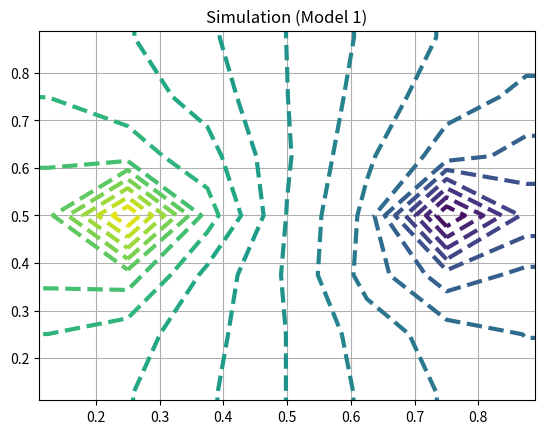

Source code (Python):
import numpy as np
import matplotlib.pyplot as plt

def solv(CX, CY, IE, JE, CT, boundary):
    def cvol():
        return CX*(CT[j][i-1]+CT[j][i+1])+CY*(CT[j-1][i]+CT[j+1][i])
    for j in range(1,JE+1):
        for i in range(1,IE+1):
            CT[j][i] = cvol()
    boundary(IE,JE,CT)
    for j in reversed(range(1,JE+1)):
        for i in reversed(range(1,IE+1)):
            CT[j][i] = cvol()
    boundary(IE,JE,CT)
    for i in range(1,IE+1):
        for j in reversed(range(1,JE+1)):
            CT[j][i] = cvol()
    boundary(IE,JE,CT)
    for i in reversed(range(1,IE+1)):
        for j in range(1,JE+1):
            CT[j][i] = cvol()
    boundary(IE,JE,CT)

def fixedb3(IE,JE,CT,CTH,CTC):
    for i in range(0,IE+2):
        CT[1][i] = 0.5
    CT[6][2] = 1.0
    CT[6][6] = 0.0

def fixedb2(IE,JE,CT,CTH,CTC):
    for j in range(5):
        CT[j][3]=1.0
        CT[j][5]=0.0

def fixedb1(IE,JE,CT,CTH,CTC):
    CT[4][2] = 1.0
    CT[4][6] = 0.0

def fixedb0(IE,JE,CT,CTH,CTC):
    for i in range(0,IE+2):
        CT[0][i] = CTH
        CT[JE+1][i] = CTC
    for j in range(0,JE+1):
        CT[j][0] = CTC
        CT[j][IE+1] = CTC

def bound3(IE,JE,CT):
    for i in range(0,IE+2):
        CT[1][i] = 0.5
        CT[JE+1][i] = CT[JE][i]
    for j in range(0,JE+1):
        CT[j][0] = CT[j][1]
        CT[j][IE+1] = CT[j][IE]
    fixedb3(IE,JE,CT,CTH,CTC)

def bound2(IE,JE,CT):
    for i in range(0,IE+2):
        CT[0][i] = CT[1][i]
        CT[JE+1][i] = CT[JE][i]
    for j in range(0,JE+1):
        CT[j][0] = CT[j][1]
        CT[j][IE+1] = CT[j][IE]
    fixedb2(IE,JE,CT,CTH,CTC)

def bound1(IE,JE,CT):
    for i in range(0,IE+2):
        CT[0][i] = CT[1][i]
        CT[JE+1][i] = CT[JE][i]
    for j in range(0,JE+1):
        CT[j][0] = CT[j][1]
        CT[j][IE+1] = CT[j][IE]
    fixedb1(IE,JE,CT,CTH,CTC)

def bound0(IE,JE,CT):
    fixedb0(IE,JE,CT,CTH,CTC)

def init(IE,JE,CT,WK,fixedb):
    for j in range(0,JE+2):
        for i in range(0,IE+2):
            CT[j][i] = WK
    fixedb(IE,JE,CT,CTH,CTC)

def debug(IE,JE,CT):
    for j in range(0,JE+2):
        print( j,CT[j] )

CTH = 1.0
CTC = 0.0
AR = 1.0/1.0
IE = 7
JE = 7
LAST = 15
CT = np.array([[0.0]*(IE+2)]*(JE+2))

DX = 1.0/float(IE)
DY = 1.0/float(JE)
DX2 = DX * DX
DY2 = DY * DY * AR * AR
CX = 0.5 * DY2 / (DX2 + DY2)
CY = 0.5 * DX2 / (DX2 + DY2)
WK = 0.5 * (CTH + CTC)

model = 1 # 0 or 1 or 2 or 3
if model==1:
    bound = bound1
    fixedb = fixedb1
elif model==2:
    bound = bound2
    fixedb = fixedb2
elif model==3:
    bound = bound3
    fixedb = fixedb3
else:
    bound = bound0
    fixedb = fixedb0

init(IE,JE,CT,WK,fixedb)
# debug(IE,JE,CT)

iter = 0
while iter<LAST:
    solv(CX, CY, IE, JE, CT, bound)
    # debug(IE,JE,CT)
    iter = iter + 1

X,Y=np.meshgrid(np.linspace(0.0,1.0,IE+2),np.linspace(0.0,1.0,JE+2))
#cont = plt.pcolormesh(X, Y, CT, cmap = "Blues")
cont=plt.contour(X,Y,CT,levels=20,linestyles='dashed',linewidths=3)
#cont.clabel(fmt='%1.1f', fontsize=12)
#plt.colorbar(cont)
plt.title('Simulation (Model '+str(model)+')')
plt.xlim(1.0/(IE+2),1.0-1.0/(IE+2))
plt.ylim(1.0/(JE+2),1.0-1.0/(JE+2))
plt.grid()
plt.savefig('simu'+str(model)+'.png')
plt.show()

